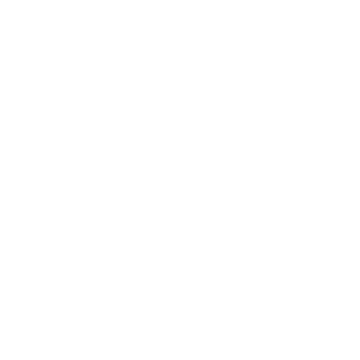
t = 0.00 s
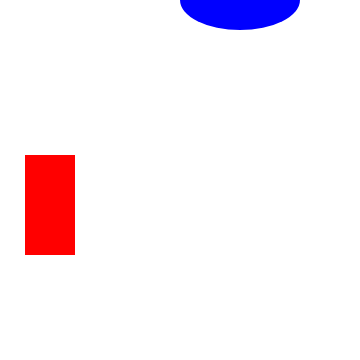
t = 0.40 s
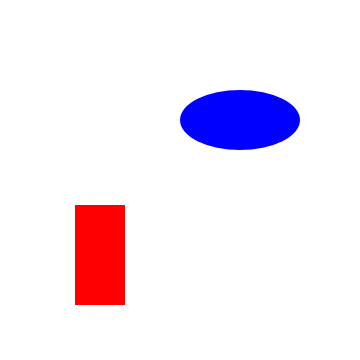
t = 0.80 s
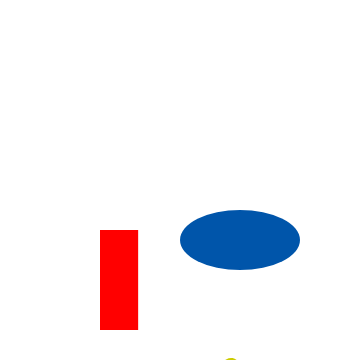
t = 1.20 s
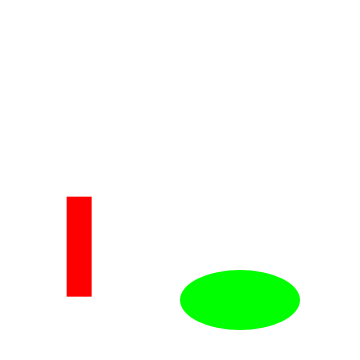
t = 1.60 s
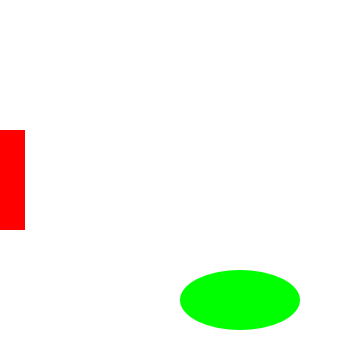
t = 2.00 s

The animated SVG that drew these frames (rendered in a browser with its animation timeline set to each time). Animation: 24 SMIL elements (animate=22,animateTransform=2); one cycle of 2.00 s.

<svg width="360" height="360" version="1.1" xmlns="http://www.w3.org/2000/svg">
<rect id="R" x="0.0" y="130.0" width="50.0" height="100.0" fill="rgb(255,0,0)" visibility="hidden" >
<animate attributeType="xml" begin="20.0ms" dur="1ms" attributeName="visibility" from="hidden" to="visible" fill="freeze" />
<animate attributeType="xml" begin="200.0ms" dur="800.0ms" attributeName="x" from="0.0" to="100.0" fill="freeze" />
<animate attributeType="xml" begin="200.0ms" dur="800.0ms" attributeName="y" from="130.0" to="230.0" fill="freeze" />
<animate attributeType="xml" begin="1020.0ms" dur="380.0ms" attributeName="width" from="50.0" to="25.0" fill="freeze" />
<animate attributeType="xml" begin="1400.0ms" dur="600.0ms" attributeName="x" from="100.0" to="0.0" fill="freeze" />
<animate attributeType="xml" begin="1400.0ms" dur="600.0ms" attributeName="y" from="230.0" to="130.0" fill="freeze" />
</rect>
<ellipse id="C" cx="240.0" cy="0.0" rx="60.0" ry="30.0" fill="rgb(0,0,255)" visibility="hidden" >
<animate attributeType="xml" begin="120.0ms" dur="1ms" attributeName="visibility" from="hidden" to="visible" fill="freeze" />
<animate attributeType="xml" begin="400.0ms" dur="600.0ms" attributeName="cy" from="0.0" to="180.0" fill="freeze" />
<animate attributeType="xml" begin="1000.0ms" dur="400.0ms" attributeName="cy" from="180.0" to="300.0" fill="freeze" />
<animate attributeType="xml" begin="1000.0ms" dur="400.0ms" attributeName="fill" values="rgb(0,0,255);rgb(0,170,85)" fill="freeze" />
<animate attributeType="xml" begin="1400.0ms" dur="200.0ms" attributeName="fill" values="rgb(0,170,85);rgb(0,255,0)" fill="freeze" />
</ellipse>
<ellipse id="rotator" cx="0.0" cy="530.0" rx="50.0" ry="5.0" fill="rgb(255,0,255)" visibility="hidden" >
<animate attributeType="xml" begin="20.0ms" dur="1ms" attributeName="visibility" from="hidden" to="visible" fill="freeze" />
<animate attributeType="xml" begin="20.0ms" dur="980.0ms" attributeName="cx" from="0.0" to="200.0" fill="freeze" />
<animate attributeType="xml" begin="20.0ms" dur="980.0ms" attributeName="cy" from="530.0" to="130.0" fill="freeze" />
<animate attributeType="xml" begin="20.0ms" dur="980.0ms" attributeName="rx" from="50.0" to="40.0" fill="freeze" />
<animate attributeType="xml" begin="20.0ms" dur="980.0ms" attributeName="ry" from="5.0" to="20.0" fill="freeze" />
<animate attributeType="xml" begin="20.0ms" dur="980.0ms" attributeName="fill" values="rgb(255,0,255);rgb(255,255,0)" fill="freeze" />
<animateTransform attributeType="xml" attributeName="transform" type="rotate" begin="20.0ms" from="0.0 250.0 605.0" to="800.0 440.0 220.0" dur="980.0ms" /><animate attributeType="xml" begin="1000.0ms" dur="1000.0ms" attributeName="cx" from="200.0" to="-200.0" fill="freeze" />
<animate attributeType="xml" begin="1000.0ms" dur="1000.0ms" attributeName="cy" from="130.0" to="-70.0" fill="freeze" />
<animate attributeType="xml" begin="1000.0ms" dur="1000.0ms" attributeName="rx" from="40.0" to="0.5" fill="freeze" />
<animate attributeType="xml" begin="1000.0ms" dur="1000.0ms" attributeName="ry" from="20.0" to="0.5" fill="freeze" />
<animate attributeType="xml" begin="1000.0ms" dur="1000.0ms" attributeName="fill" values="rgb(255,255,0);rgb(0,0,0)" fill="freeze" />
<animateTransform attributeType="xml" attributeName="transform" type="rotate" begin="1000.0ms"
                  from="800.0 440.0 220.0" to="0.0 0.5 0.5" dur="1000.0ms" /></ellipse>
</svg>
